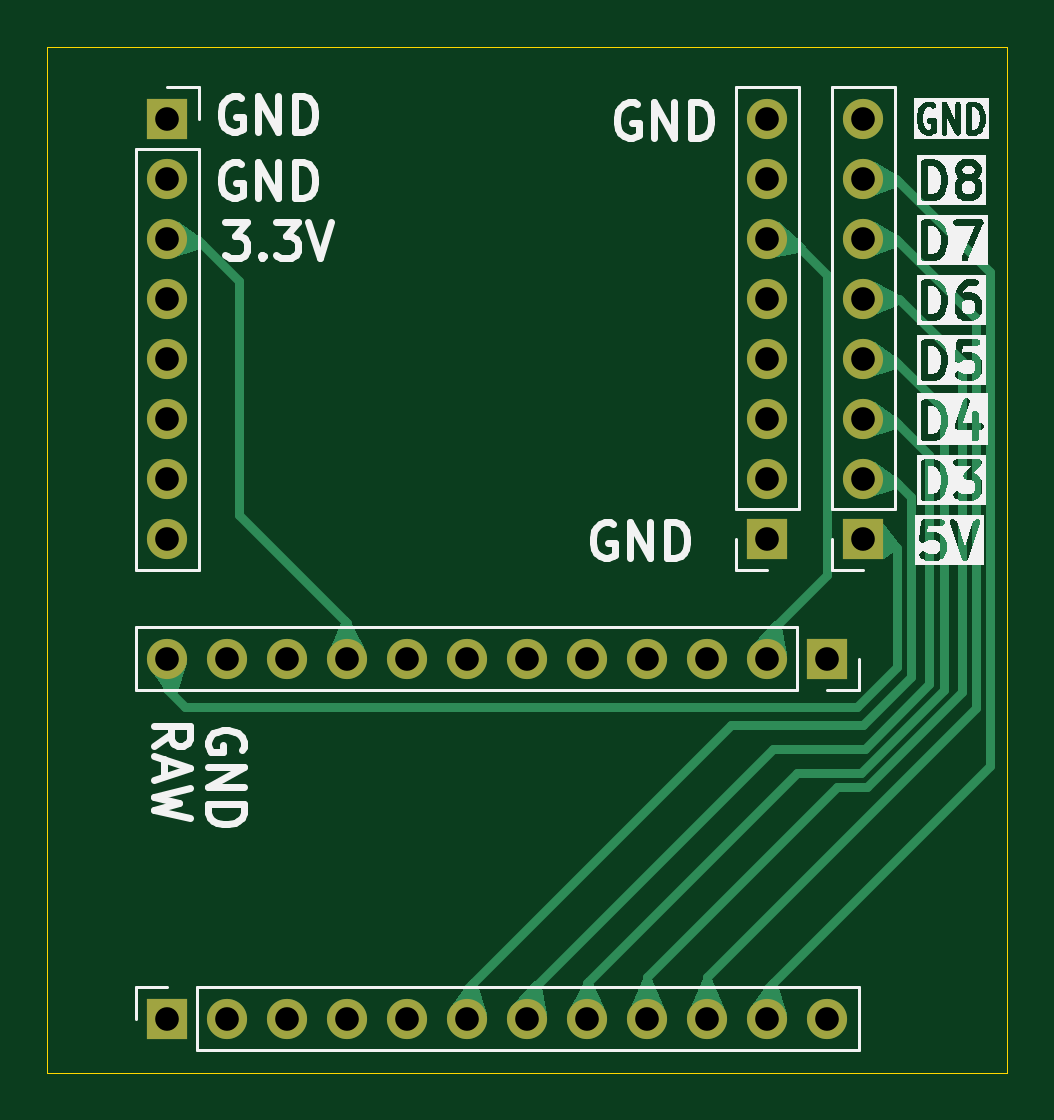
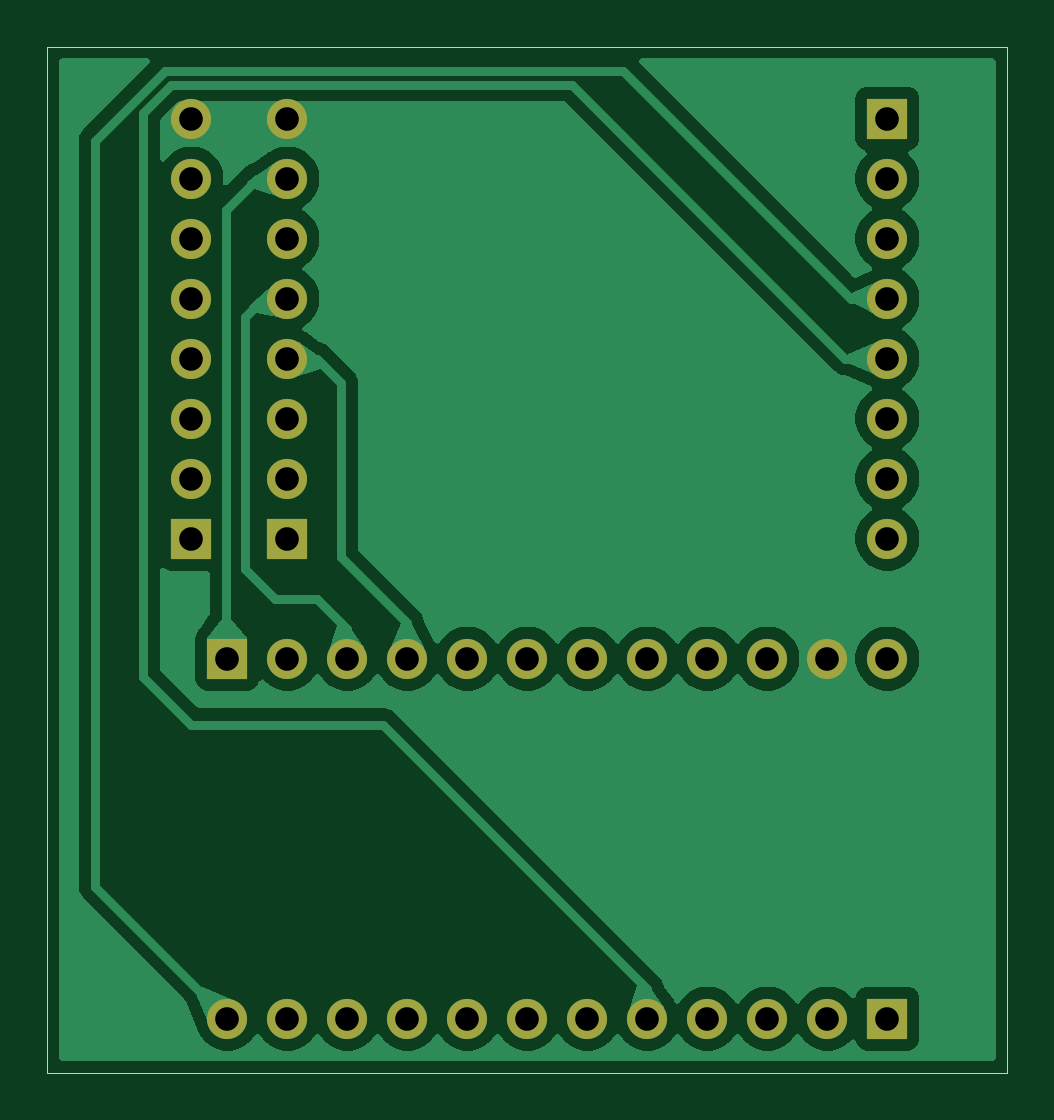
Circuit board: 11 layer files. Board 40.6 x 43.4 mm.
- bottom_copper: esd_lora_client-B_Cu.gbl (49223 bytes)
- bottom_mask: esd_lora_client-B_Mask.gbs (1797 bytes)
- paste: esd_lora_client-B_Paste.gbp (458 bytes)
- bottom_silk: esd_lora_client-B_Silkscreen.gbo (459 bytes)
- outline: esd_lora_client-Edge_Cuts.gm1 (608 bytes)
- top_copper: esd_lora_client-F_Cu.gtl (15448 bytes)
- top_mask: esd_lora_client-F_Mask.gts (1797 bytes)
- paste: esd_lora_client-F_Paste.gtp (458 bytes)
- top_silk: esd_lora_client-F_Silkscreen.gto (56091 bytes)
- drill: esd_lora_client-NPTH.drl (269 bytes)
- drill: esd_lora_client-PTH.drl (1093 bytes)

=== bottom_copper: esd_lora_client-B_Cu.gbl (49223 bytes, source omitted) ===
=== bottom_mask: esd_lora_client-B_Mask.gbs ===
%TF.GenerationSoftware,KiCad,Pcbnew,9.0.7*%
%TF.CreationDate,2026-04-29T11:51:37+07:00*%
%TF.ProjectId,esd_lora_client,6573645f-6c6f-4726-915f-636c69656e74,rev?*%
%TF.SameCoordinates,Original*%
%TF.FileFunction,Soldermask,Bot*%
%TF.FilePolarity,Negative*%
%FSLAX46Y46*%
G04 Gerber Fmt 4.6, Leading zero omitted, Abs format (unit mm)*
G04 Created by KiCad (PCBNEW 9.0.7) date 2026-04-29 11:51:37*
%MOMM*%
%LPD*%
G01*
G04 APERTURE LIST*
%ADD10R,1.700000X1.700000*%
%ADD11C,1.700000*%
G04 APERTURE END LIST*
D10*
%TO.C,J3*%
X82804000Y-70358000D03*
D11*
X80264000Y-70358000D03*
X77724000Y-70358000D03*
X75184000Y-70358000D03*
X72644000Y-70358000D03*
X70104000Y-70358000D03*
X67564000Y-70358000D03*
X65024000Y-70358000D03*
X62484000Y-70358000D03*
X59944000Y-70358000D03*
X57404000Y-70358000D03*
X54864000Y-70358000D03*
%TD*%
D10*
%TO.C,J1*%
X80264000Y-65278000D03*
D11*
X80264000Y-62738000D03*
X80264000Y-60198000D03*
X80264000Y-57658000D03*
X80264000Y-55118000D03*
X80264000Y-52578000D03*
X80264000Y-50038000D03*
X80264000Y-47498000D03*
%TD*%
D10*
%TO.C,J2*%
X54864000Y-47498000D03*
D11*
X54864000Y-50038000D03*
X54864000Y-52578000D03*
X54864000Y-55118000D03*
X54864000Y-57658000D03*
X54864000Y-60198000D03*
X54864000Y-62738000D03*
X54864000Y-65278000D03*
%TD*%
D10*
%TO.C,J4*%
X54864000Y-85598000D03*
D11*
X57404000Y-85598000D03*
X59944000Y-85598000D03*
X62484000Y-85598000D03*
X65024000Y-85598000D03*
X67564000Y-85598000D03*
X70104000Y-85598000D03*
X72644000Y-85598000D03*
X75184000Y-85598000D03*
X77724000Y-85598000D03*
X80264000Y-85598000D03*
X82804000Y-85598000D03*
%TD*%
D10*
%TO.C,J5*%
X84328000Y-65278000D03*
D11*
X84328000Y-62738000D03*
X84328000Y-60198000D03*
X84328000Y-57658000D03*
X84328000Y-55118000D03*
X84328000Y-52578000D03*
X84328000Y-50038000D03*
X84328000Y-47498000D03*
%TD*%
M02*

=== paste: esd_lora_client-B_Paste.gbp ===
%TF.GenerationSoftware,KiCad,Pcbnew,9.0.7*%
%TF.CreationDate,2026-04-29T11:51:36+07:00*%
%TF.ProjectId,esd_lora_client,6573645f-6c6f-4726-915f-636c69656e74,rev?*%
%TF.SameCoordinates,Original*%
%TF.FileFunction,Paste,Bot*%
%TF.FilePolarity,Positive*%
%FSLAX46Y46*%
G04 Gerber Fmt 4.6, Leading zero omitted, Abs format (unit mm)*
G04 Created by KiCad (PCBNEW 9.0.7) date 2026-04-29 11:51:36*
%MOMM*%
%LPD*%
G01*
G04 APERTURE LIST*
G04 APERTURE END LIST*
M02*

=== bottom_silk: esd_lora_client-B_Silkscreen.gbo ===
%TF.GenerationSoftware,KiCad,Pcbnew,9.0.7*%
%TF.CreationDate,2026-04-29T11:51:36+07:00*%
%TF.ProjectId,esd_lora_client,6573645f-6c6f-4726-915f-636c69656e74,rev?*%
%TF.SameCoordinates,Original*%
%TF.FileFunction,Legend,Bot*%
%TF.FilePolarity,Positive*%
%FSLAX46Y46*%
G04 Gerber Fmt 4.6, Leading zero omitted, Abs format (unit mm)*
G04 Created by KiCad (PCBNEW 9.0.7) date 2026-04-29 11:51:36*
%MOMM*%
%LPD*%
G01*
G04 APERTURE LIST*
G04 APERTURE END LIST*
M02*

=== outline: esd_lora_client-Edge_Cuts.gm1 ===
%TF.GenerationSoftware,KiCad,Pcbnew,9.0.7*%
%TF.CreationDate,2026-04-29T11:51:37+07:00*%
%TF.ProjectId,esd_lora_client,6573645f-6c6f-4726-915f-636c69656e74,rev?*%
%TF.SameCoordinates,Original*%
%TF.FileFunction,Profile,NP*%
%FSLAX46Y46*%
G04 Gerber Fmt 4.6, Leading zero omitted, Abs format (unit mm)*
G04 Created by KiCad (PCBNEW 9.0.7) date 2026-04-29 11:51:37*
%MOMM*%
%LPD*%
G01*
G04 APERTURE LIST*
%TA.AperFunction,Profile*%
%ADD10C,0.050000*%
%TD*%
G04 APERTURE END LIST*
D10*
X49784000Y-44450000D02*
X90424000Y-44450000D01*
X90424000Y-87884000D01*
X49784000Y-87884000D01*
X49784000Y-44450000D01*
M02*

=== top_copper: esd_lora_client-F_Cu.gtl (15448 bytes, source omitted) ===
=== top_mask: esd_lora_client-F_Mask.gts ===
%TF.GenerationSoftware,KiCad,Pcbnew,9.0.7*%
%TF.CreationDate,2026-04-29T11:51:37+07:00*%
%TF.ProjectId,esd_lora_client,6573645f-6c6f-4726-915f-636c69656e74,rev?*%
%TF.SameCoordinates,Original*%
%TF.FileFunction,Soldermask,Top*%
%TF.FilePolarity,Negative*%
%FSLAX46Y46*%
G04 Gerber Fmt 4.6, Leading zero omitted, Abs format (unit mm)*
G04 Created by KiCad (PCBNEW 9.0.7) date 2026-04-29 11:51:37*
%MOMM*%
%LPD*%
G01*
G04 APERTURE LIST*
%ADD10R,1.700000X1.700000*%
%ADD11C,1.700000*%
G04 APERTURE END LIST*
D10*
%TO.C,J3*%
X82804000Y-70358000D03*
D11*
X80264000Y-70358000D03*
X77724000Y-70358000D03*
X75184000Y-70358000D03*
X72644000Y-70358000D03*
X70104000Y-70358000D03*
X67564000Y-70358000D03*
X65024000Y-70358000D03*
X62484000Y-70358000D03*
X59944000Y-70358000D03*
X57404000Y-70358000D03*
X54864000Y-70358000D03*
%TD*%
D10*
%TO.C,J1*%
X80264000Y-65278000D03*
D11*
X80264000Y-62738000D03*
X80264000Y-60198000D03*
X80264000Y-57658000D03*
X80264000Y-55118000D03*
X80264000Y-52578000D03*
X80264000Y-50038000D03*
X80264000Y-47498000D03*
%TD*%
D10*
%TO.C,J2*%
X54864000Y-47498000D03*
D11*
X54864000Y-50038000D03*
X54864000Y-52578000D03*
X54864000Y-55118000D03*
X54864000Y-57658000D03*
X54864000Y-60198000D03*
X54864000Y-62738000D03*
X54864000Y-65278000D03*
%TD*%
D10*
%TO.C,J4*%
X54864000Y-85598000D03*
D11*
X57404000Y-85598000D03*
X59944000Y-85598000D03*
X62484000Y-85598000D03*
X65024000Y-85598000D03*
X67564000Y-85598000D03*
X70104000Y-85598000D03*
X72644000Y-85598000D03*
X75184000Y-85598000D03*
X77724000Y-85598000D03*
X80264000Y-85598000D03*
X82804000Y-85598000D03*
%TD*%
D10*
%TO.C,J5*%
X84328000Y-65278000D03*
D11*
X84328000Y-62738000D03*
X84328000Y-60198000D03*
X84328000Y-57658000D03*
X84328000Y-55118000D03*
X84328000Y-52578000D03*
X84328000Y-50038000D03*
X84328000Y-47498000D03*
%TD*%
M02*

=== paste: esd_lora_client-F_Paste.gtp ===
%TF.GenerationSoftware,KiCad,Pcbnew,9.0.7*%
%TF.CreationDate,2026-04-29T11:51:36+07:00*%
%TF.ProjectId,esd_lora_client,6573645f-6c6f-4726-915f-636c69656e74,rev?*%
%TF.SameCoordinates,Original*%
%TF.FileFunction,Paste,Top*%
%TF.FilePolarity,Positive*%
%FSLAX46Y46*%
G04 Gerber Fmt 4.6, Leading zero omitted, Abs format (unit mm)*
G04 Created by KiCad (PCBNEW 9.0.7) date 2026-04-29 11:51:36*
%MOMM*%
%LPD*%
G01*
G04 APERTURE LIST*
G04 APERTURE END LIST*
M02*

=== top_silk: esd_lora_client-F_Silkscreen.gto (56091 bytes, source omitted) ===
=== drill: esd_lora_client-NPTH.drl ===
M48
; DRILL file {KiCad 9.0.7} date 2026-04-29T11:51:39+0700
; FORMAT={-:-/ absolute / metric / decimal}
; #@! TF.CreationDate,2026-04-29T11:51:39+07:00
; #@! TF.GenerationSoftware,Kicad,Pcbnew,9.0.7
; #@! TF.FileFunction,NonPlated,1,2,NPTH
FMAT,2
METRIC
%
G90
G05
M30

=== drill: esd_lora_client-PTH.drl ===
M48
; DRILL file {KiCad 9.0.7} date 2026-04-29T11:51:39+0700
; FORMAT={-:-/ absolute / metric / decimal}
; #@! TF.CreationDate,2026-04-29T11:51:39+07:00
; #@! TF.GenerationSoftware,Kicad,Pcbnew,9.0.7
; #@! TF.FileFunction,Plated,1,2,PTH
FMAT,2
METRIC
; #@! TA.AperFunction,Plated,PTH,ComponentDrill
T1C1.000
%
G90
G05
T1
X54.864Y-47.498
X54.864Y-50.038
X54.864Y-52.578
X54.864Y-55.118
X54.864Y-57.658
X54.864Y-60.198
X54.864Y-62.738
X54.864Y-65.278
X54.864Y-70.358
X54.864Y-85.598
X57.404Y-70.358
X57.404Y-85.598
X59.944Y-70.358
X59.944Y-85.598
X62.484Y-70.358
X62.484Y-85.598
X65.024Y-70.358
X65.024Y-85.598
X67.564Y-70.358
X67.564Y-85.598
X70.104Y-70.358
X70.104Y-85.598
X72.644Y-70.358
X72.644Y-85.598
X75.184Y-70.358
X75.184Y-85.598
X77.724Y-70.358
X77.724Y-85.598
X80.264Y-47.498
X80.264Y-50.038
X80.264Y-52.578
X80.264Y-55.118
X80.264Y-57.658
X80.264Y-60.198
X80.264Y-62.738
X80.264Y-65.278
X80.264Y-70.358
X80.264Y-85.598
X82.804Y-70.358
X82.804Y-85.598
X84.328Y-47.498
X84.328Y-50.038
X84.328Y-52.578
X84.328Y-55.118
X84.328Y-57.658
X84.328Y-60.198
X84.328Y-62.738
X84.328Y-65.278
M30
